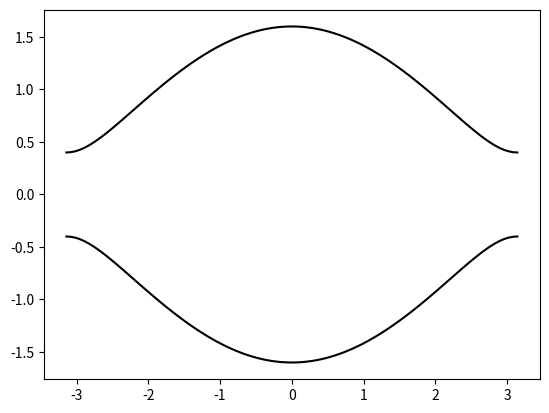

Generate this figure with matplotlib:
"""
This code is supported by the website: https://www.guanjihuan.com
The newest version of this code is on the web page: https://www.guanjihuan.com/archives/5025
"""

import numpy as np
import matplotlib.pyplot as plt
from math import *  
import cmath 


def hamiltonian(k):  # SSH模型
    v=0.6
    w=1
    matrix = np.zeros((2, 2), dtype=complex)
    matrix[0,1] = v+w*cmath.exp(-1j*k)
    matrix[1,0] = v+w*cmath.exp(1j*k)
    return matrix


def main():
    k = np.linspace(-pi, pi, 100)
    plot_bands_one_dimension(k, hamiltonian)


def plot_bands_one_dimension(k, hamiltonian):
    dim = hamiltonian(0).shape[0]
    dim_k = k.shape[0]
    eigenvalue_k = np.zeros((dim_k, dim))
    i0 = 0
    for k0 in k:
        matrix0 = hamiltonian(k0)
        eigenvalue, eigenvector = np.linalg.eig(matrix0)
        eigenvalue_k[i0, :] = np.sort(np.real(eigenvalue[:]))
        i0 += 1
    for dim0 in range(dim):
        plt.plot(k, eigenvalue_k[:, dim0], '-k')
    plt.show()


if __name__ == '__main__':
    main()
